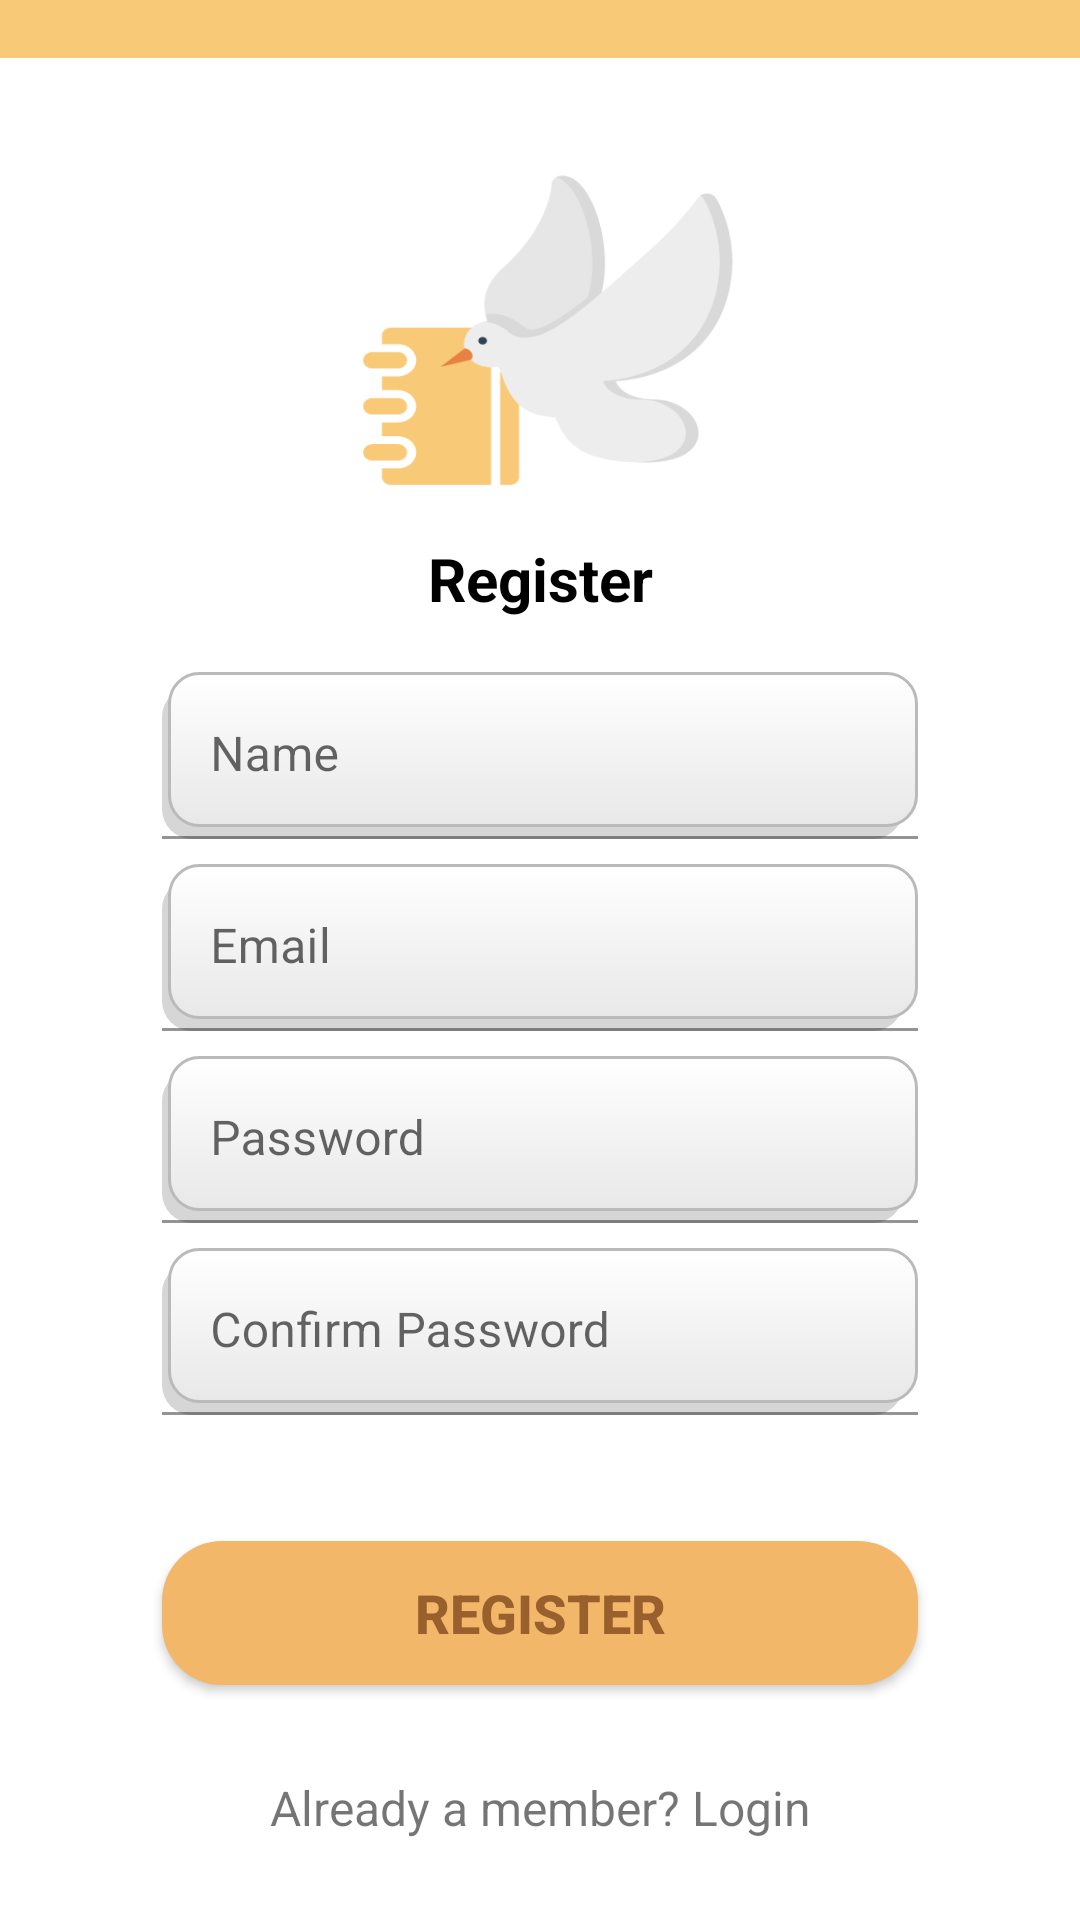

Here is an Android app screen rendered from its layout file. Give the layout XML and the strings, colors and styles it references.
<!-- AndroidManifest.xml: activity theme Theme.CSIT_assignment_2.NoActionBar -->
<!-- res/layout/activity_register.xml -->
<?xml version="1.0" encoding="utf-8"?>

<androidx.core.widget.NestedScrollView
    xmlns:android="http://schemas.android.com/apk/res/android"
    xmlns:app="http://schemas.android.com/apk/res-auto"
    xmlns:tools="http://schemas.android.com/tools"
    android:id="@+id/nestedScrollView"
    android:layout_width="match_parent"
    android:layout_height="match_parent"
    android:fillViewport="true">

    <androidx.constraintlayout.widget.ConstraintLayout
        android:id="@+id/coordinatorLayout"
        android:layout_width="match_parent"
        android:layout_height="match_parent"
        app:layout_constraintStart_toStartOf="parent"
        android:orientation="vertical"
        android:focusable="true"
        app:layout_constraintTop_toTopOf="parent"
        tools:context=".RegisterActivity">

    




        <ImageView
            android:id="@+id/yellowcolorbar"
            android:layout_width="match_parent"
            android:layout_height="0dp"
            android:background="@color/yellow"
            app:layout_constraintEnd_toEndOf="parent"
            app:layout_constraintTop_toTopOf="parent"
            app:layout_constraintStart_toStartOf="parent"
            app:layout_constraintHeight_percent=".03"

           />

        <androidx.constraintlayout.widget.Guideline
            android:id="@+id/verGuideline"
            android:layout_width="wrap_content"
            android:layout_height="wrap_content"
            android:orientation="vertical"
            app:layout_constraintGuide_percent="0.25" />

        <androidx.constraintlayout.widget.Guideline
            android:id="@+id/horGuideline1"
            android:layout_width="wrap_content"
            android:layout_height="wrap_content"
            android:orientation="horizontal"
            app:layout_constraintGuide_percent="0.08" />
        <androidx.constraintlayout.widget.Guideline
            android:id="@+id/horGuideline1_1"
            android:layout_width="wrap_content"
            android:layout_height="wrap_content"
            android:orientation="horizontal"
            app:layout_constraintGuide_percent="0.28" />

        <androidx.constraintlayout.widget.Guideline
            android:id="@+id/horGuideline2"
            android:layout_width="wrap_content"
            android:layout_height="wrap_content"
            android:orientation="horizontal"
            app:layout_constraintGuide_percent="0.35" />

        <androidx.constraintlayout.widget.Guideline
            android:id="@+id/horGuideline3"
            android:layout_width="wrap_content"
            android:layout_height="wrap_content"
            android:orientation="horizontal"
            app:layout_constraintGuide_percent="0.45" />
        <androidx.constraintlayout.widget.Guideline
            android:id="@+id/horGuideline4"
            android:layout_width="wrap_content"
            android:layout_height="wrap_content"
            android:orientation="horizontal"
            app:layout_constraintGuide_percent="0.55" />
        <androidx.constraintlayout.widget.Guideline
            android:id="@+id/horGuideline5"
            android:layout_width="wrap_content"
            android:layout_height="wrap_content"
            android:orientation="horizontal"
            app:layout_constraintGuide_percent="0.65" />
        <androidx.constraintlayout.widget.Guideline
            android:id="@+id/horGuideline6"
            android:layout_width="wrap_content"
            android:layout_height="wrap_content"
            android:orientation="horizontal"
            app:layout_constraintGuide_percent="0.74" />

        <androidx.constraintlayout.widget.Guideline
            android:id="@+id/verGuideline2"
            android:layout_width="wrap_content"
            android:layout_height="wrap_content"
            android:orientation="vertical"
            app:layout_constraintGuide_percent="0.15" />



        <ImageView
            android:id="@+id/registerimage"
            android:layout_width="0dp"
            android:layout_height="0dp"
            android:background="@drawable/bird"
            app:layout_constraintLeft_toLeftOf="parent"
            app:layout_constraintRight_toRightOf="parent"
            app:layout_constraintStart_toStartOf="@+id/verGuideline"
            app:layout_constraintTop_toTopOf="@+id/horGuideline1"
            app:layout_constraintWidth_percent=".5"
            app:layout_constraintHeight_percent=".2"/>

        <TextView
            android:id="@+id/registertext"
            android:layout_width="wrap_content"
            android:layout_height="wrap_content"
            android:text="Register"
            android:textColor="@color/black"
            android:textSize="20dp"
            android:textStyle="bold"
            app:layout_constraintLeft_toLeftOf="parent"
            app:layout_constraintRight_toRightOf="parent"

            app:layout_constraintTop_toTopOf="@+id/horGuideline1_1"

            />



        <com.google.android.material.textfield.TextInputLayout
            android:id="@+id/textInputLayoutName"
            android:layout_width="0dp"
            android:layout_height="wrap_content"
            app:layout_constraintLeft_toLeftOf="@+id/registerimage"
            app:layout_constraintTop_toTopOf="@+id/horGuideline2"
            app:layout_constraintStart_toStartOf="@+id/verGuideline2"
            app:layout_constraintWidth_percent=".7"

            >


            <com.google.android.material.textfield.TextInputEditText
                android:id="@+id/textInputEditTextName"
                android:layout_width="match_parent"
                android:layout_height="wrap_content"
                android:hint="@string/hint_name"
                android:inputType="text"
                android:maxLines="1"
                android:textColor="@android:color/black"
                android:background="@drawable/rounded_shadow"


                />
        </com.google.android.material.textfield.TextInputLayout>
        <com.google.android.material.textfield.TextInputLayout
            android:id="@+id/textInputLayoutEmail"
            android:layout_width="0dp"
            android:layout_height="wrap_content"
            app:layout_constraintTop_toTopOf="@+id/horGuideline3"
            app:layout_constraintStart_toStartOf="@+id/verGuideline2"
            app:layout_constraintWidth_percent=".7"


            >
            <com.google.android.material.textfield.TextInputEditText
                android:id="@+id/textInputEditTextEmail"
                android:layout_width="match_parent"
                android:layout_height="wrap_content"
                android:hint="@string/hint_email"
                android:inputType="text"
                android:maxLines="1"
                android:textColor="@android:color/black"
                android:background="@drawable/rounded_shadow"
                />
        </com.google.android.material.textfield.TextInputLayout>
        <com.google.android.material.textfield.TextInputLayout
            android:id="@+id/textInputLayoutPassword"
            android:layout_width="0dp"
            android:layout_height="wrap_content"
            app:layout_constraintTop_toTopOf="@+id/horGuideline4"
            app:layout_constraintStart_toStartOf="@+id/verGuideline2"
            app:layout_constraintWidth_percent=".7"


            tools:ignore="NotSibling">
            <com.google.android.material.textfield.TextInputEditText
                android:id="@+id/textInputEditTextPassword"
                android:layout_width="match_parent"
                android:layout_height="wrap_content"
                android:hint="@string/hint_password"
                android:inputType="textPassword"
                android:maxLines="1"
                android:textColor="@android:color/black"
                android:background="@drawable/rounded_shadow"
                />
        </com.google.android.material.textfield.TextInputLayout>
        <com.google.android.material.textfield.TextInputLayout
            android:id="@+id/textInputLayoutConfirmPassword"
            android:layout_width="0dp"
            android:layout_height="wrap_content"
            app:layout_constraintTop_toTopOf="@+id/horGuideline5"
            app:layout_constraintStart_toStartOf="@+id/verGuideline2"
            app:layout_constraintWidth_percent=".7"

            >
            <com.google.android.material.textfield.TextInputEditText
                android:id="@+id/textInputEditTextConfirmPassword"
                android:layout_width="match_parent"
                android:layout_height="wrap_content"
                android:hint="@string/hint_confirm_password"
                android:inputType="textPassword"
                android:maxLines="1"
                android:textColor="@android:color/black"
                android:background="@drawable/rounded_shadow"
                />
        </com.google.android.material.textfield.TextInputLayout>
        <androidx.appcompat.widget.AppCompatButton
            android:id="@+id/appCompatButtonRegister"
            android:layout_width="0dp"
            android:layout_height="wrap_content"
            android:layout_marginTop="40dp"
            android:background="@drawable/rounded_button"
            android:text="@string/text_register"
            android:textSize="18dp"
            android:textStyle="bold"
            android:textColor="@color/darkorange"
            app:layout_constraintTop_toTopOf="@+id/horGuideline6"
            app:layout_constraintStart_toStartOf="@+id/verGuideline2"
            app:layout_constraintWidth_percent=".7"

            />
        <androidx.appcompat.widget.AppCompatTextView
            android:id="@+id/appCompatTextViewLoginLink"
            android:layout_width="0dp"
            android:layout_height="wrap_content"
            android:layout_marginTop="30dp"
            android:gravity="center"
            android:text="Already a member? Login"
            android:textSize="16dp"
            app:layout_constraintLeft_toLeftOf="parent"
            app:layout_constraintRight_toRightOf="parent"
            app:layout_constraintTop_toBottomOf="@+id/appCompatButtonRegister"
            />
    </androidx.constraintlayout.widget.ConstraintLayout>
</androidx.core.widget.NestedScrollView>
<!-- resources referenced by this layout -->
<resources>
  <color name="black">#FF000000</color>
  <color name="darkorange">#99602D</color>
  <color name="yellow">#F8CA77</color>
  <!-- drawable bird: png bitmap (drawable-v24, 6082 bytes) -->
  <!-- drawable logo: png bitmap (drawable-v24, 3555 bytes) -->
  <!-- drawable rounded_button (drawable-v24) -->
  <?xml version="1.0" encoding="UTF-8"?>
  <selector xmlns:android="http://schemas.android.com/apk/res/android">
      <item android:state_pressed="false">
          <shape android:shape="rectangle" >
              
              <solid android:color="@color/orange"></solid>
              
              
              <corners android:radius="20dp" />
              
              <padding android:bottom="2dp" android:left="2dp" android:right="2dp" android:top="2dp" />
          </shape>
      </item>
      <item android:state_pressed="true">
          <shape android:shape="rectangle">
              <solid android:color="@color/black" />
              <corners android:radius="20dp" />
          </shape>
      </item>
  </selector>
  <!-- drawable rounded_shadow (drawable) -->
  <selector xmlns:android="http://schemas.android.com/apk/res/android">
      <item>
          <layer-list>
              <item android:right="5dp" android:top="5dp">
                  <shape>
                      <corners android:radius="10dp" />
                      <solid android:color="#D6D6D6" />
                  </shape>
              </item>
              <item android:bottom="4dp" android:left="2dp">
                  <shape>
                      <gradient android:angle="270"
                          android:endColor="#E8E8E8" android:startColor="@color/white" />
                      <stroke android:width="1dp" android:color="#BABABA" />
                      <corners android:radius="10dp" />
                      <padding android:bottom="10dp" android:left="10dp"
                          android:right="10dp" android:top="10dp" />
                  </shape>
              </item>
          </layer-list>
      </item>
  
  </selector>
  <string name="hint_confirm_password">Confirm Password</string>
  <string name="hint_email">Email</string>
  <string name="hint_name">Name</string>
  <string name="hint_password">Password</string>
  <string name="text_register">Register</string>
  <style name="Theme.CSIT_assignment_2.NoActionBar">
          <item name="windowActionBar">false</item>
          <item name="windowNoTitle">true</item>
      </style>
  <color name="orange">#F2B769</color>
  <color name="white">#FFFFFFFF</color>
</resources>
